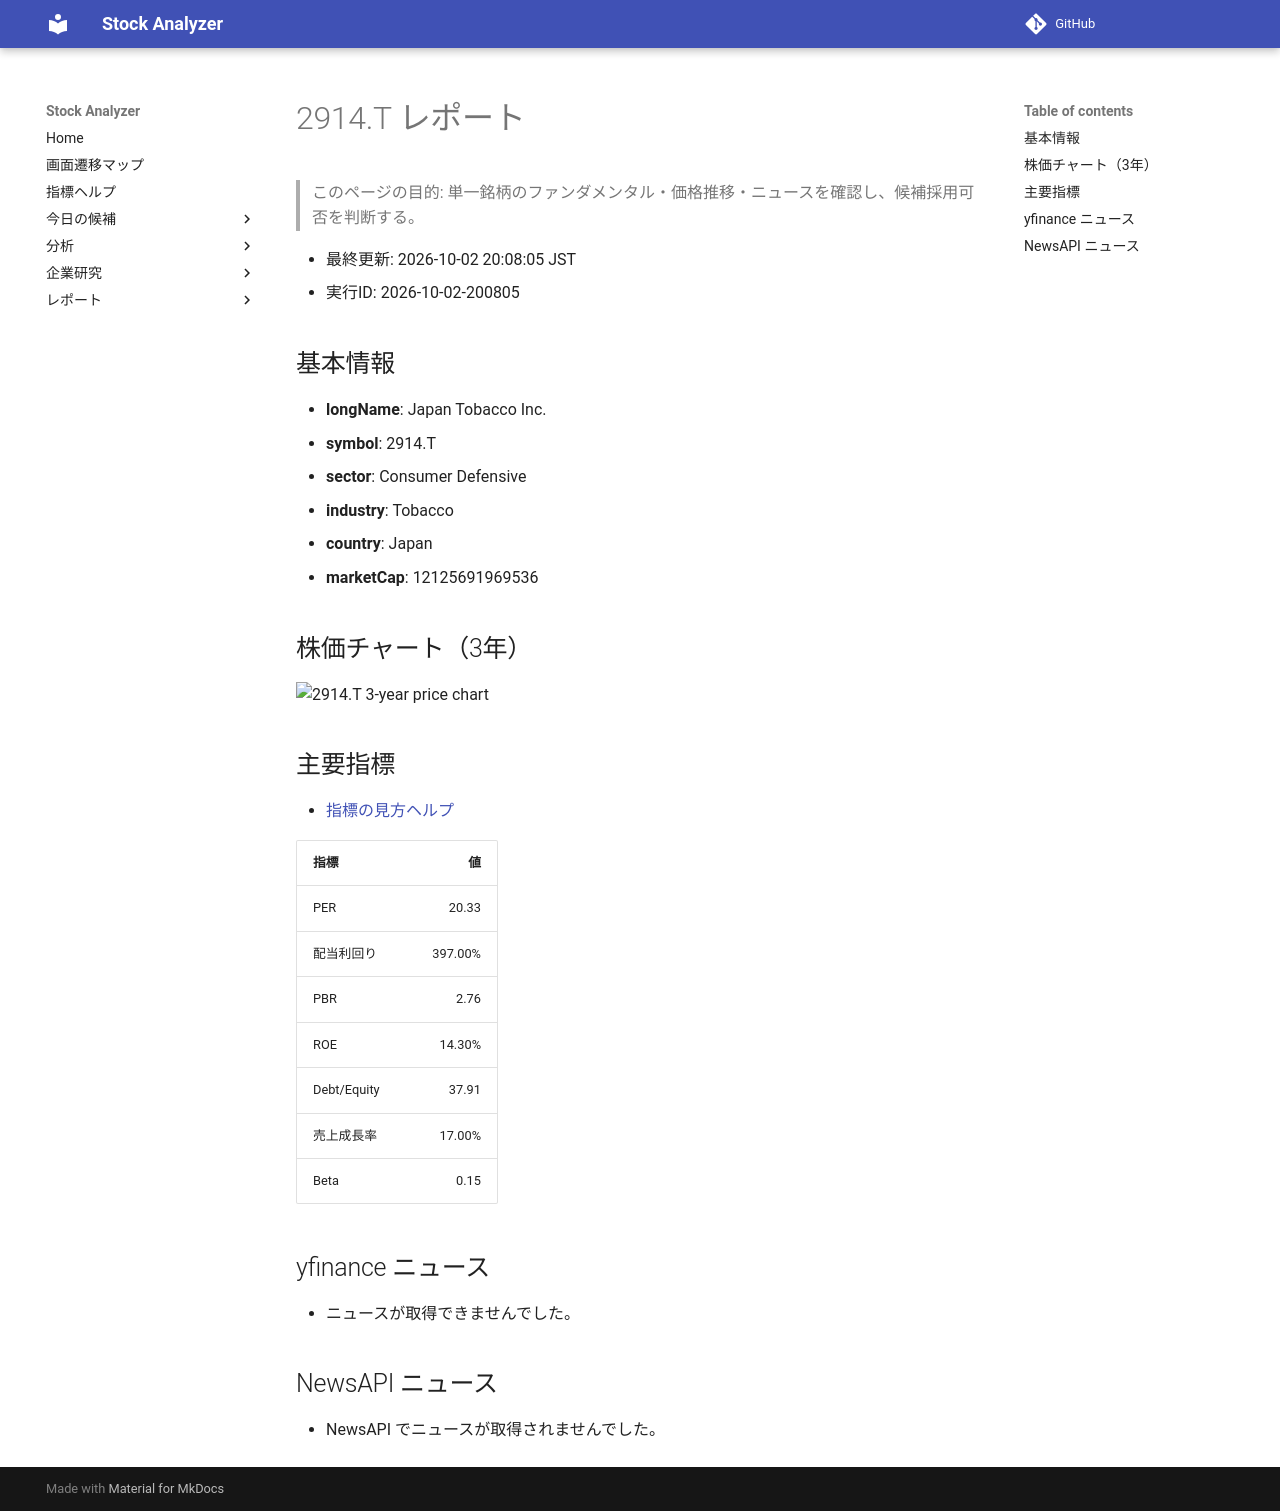

repository: Yumi-note/Making-APP · page: reports/2026-10-02/200805/2914_T/index.html · generator: mkdocs

# 2914.T レポート

> このページの目的: 単一銘柄のファンダメンタル・価格推移・ニュースを確認し、候補採用可否を判断する。

- 最終更新: 2026-10-02 20:08:05 JST
- 実行ID: 2026-10-02-200805

## 基本情報

- **longName**: Japan Tobacco Inc.
- **symbol**: 2914.T
- **sector**: Consumer Defensive
- **industry**: Tobacco
- **country**: Japan
- **marketCap**: 12125691969536

## 株価チャート（3年）

![2914.T 3-year price chart](2914_T_3y.png)

## 主要指標

- [指標の見方ヘルプ](../../../../indicators.md)

| 指標 | 値 |
|---|---:|
| PER | 20.33 |
| 配当利回り | 397.00% |
| PBR | 2.76 |
| ROE | 14.30% |
| Debt/Equity | 37.91 |
| 売上成長率 | 17.00% |
| Beta | 0.15 |

## yfinance ニュース

- ニュースが取得できませんでした。

## NewsAPI ニュース

- NewsAPI でニュースが取得されませんでした。
